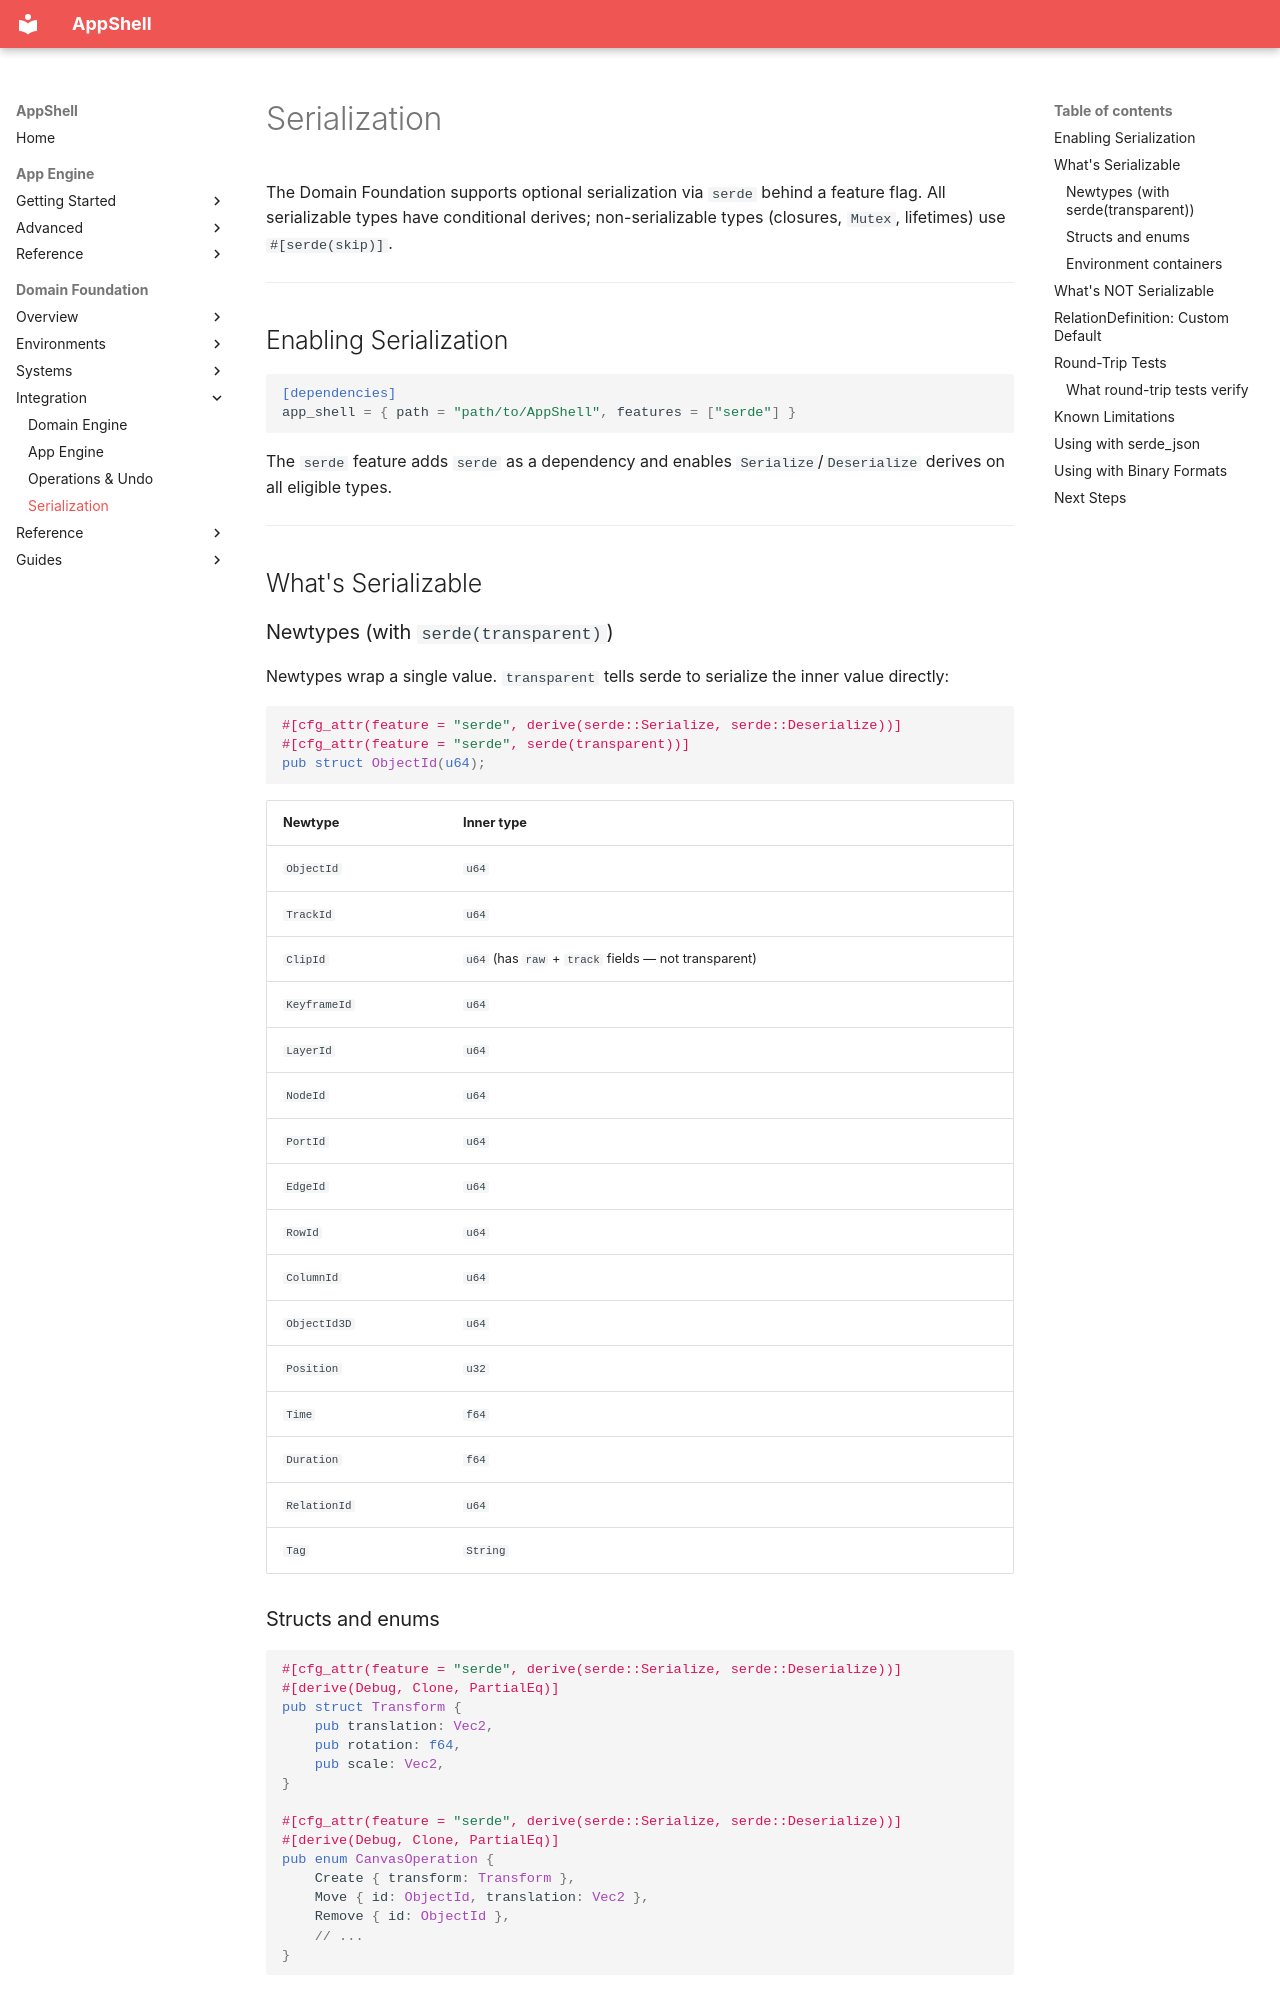

repository: Unique-Digital-Resources/AppShell · page: domain_docs/16-serialization/index.html · generator: mkdocs

# Serialization

The Domain Foundation supports optional serialization via `serde` behind a feature flag. All serializable types have conditional derives; non-serializable types (closures, `Mutex`, lifetimes) use `#[serde(skip)]`.

---

## Enabling Serialization

```toml
[dependencies]
app_shell = { path = "path/to/AppShell", features = ["serde"] }
```

The `serde` feature adds `serde` as a dependency and enables `Serialize`/`Deserialize` derives on all eligible types.

---

## What's Serializable

### Newtypes (with `serde(transparent)`)

Newtypes wrap a single value. `transparent` tells serde to serialize the inner value directly:

```rust
#[cfg_attr(feature = "serde", derive(serde::Serialize, serde::Deserialize))]
#[cfg_attr(feature = "serde", serde(transparent))]
pub struct ObjectId(u64);
```

| Newtype | Inner type |
|---|---|
| `ObjectId` | `u64` |
| `TrackId` | `u64` |
| `ClipId` | `u64` (has `raw` + `track` fields — not transparent) |
| `KeyframeId` | `u64` |
| `LayerId` | `u64` |
| `NodeId` | `u64` |
| `PortId` | `u64` |
| `EdgeId` | `u64` |
| `RowId` | `u64` |
| `ColumnId` | `u64` |
| `ObjectId3D` | `u64` |
| `Position` | `u32` |
| `Time` | `f64` |
| `Duration` | `f64` |
| `RelationId` | `u64` |
| `Tag` | `String` |

### Structs and enums

```rust
#[cfg_attr(feature = "serde", derive(serde::Serialize, serde::Deserialize))]
#[derive(Debug, Clone, PartialEq)]
pub struct Transform {
    pub translation: Vec2,
    pub rotation: f64,
    pub scale: Vec2,
}

#[cfg_attr(feature = "serde", derive(serde::Serialize, serde::Deserialize))]
#[derive(Debug, Clone, PartialEq)]
pub enum CanvasOperation {
    Create { transform: Transform },
    Move { id: ObjectId, translation: Vec2 },
    Remove { id: ObjectId },
    // ...
}
```

### Environment containers

```rust
#[cfg_attr(feature = "serde", derive(serde::Serialize, serde::Deserialize))]
#[derive(Debug, Clone, PartialEq, Default)]
pub struct Canvas {
    objects: HashMap<ObjectId, Object>,
    draw_order: Vec<ObjectId>,
    next_id: u64,
}
```

All fields are serializable because `HashMap`, `Vec`, and `u64` implement `Serialize`/`Deserialize`.

---
